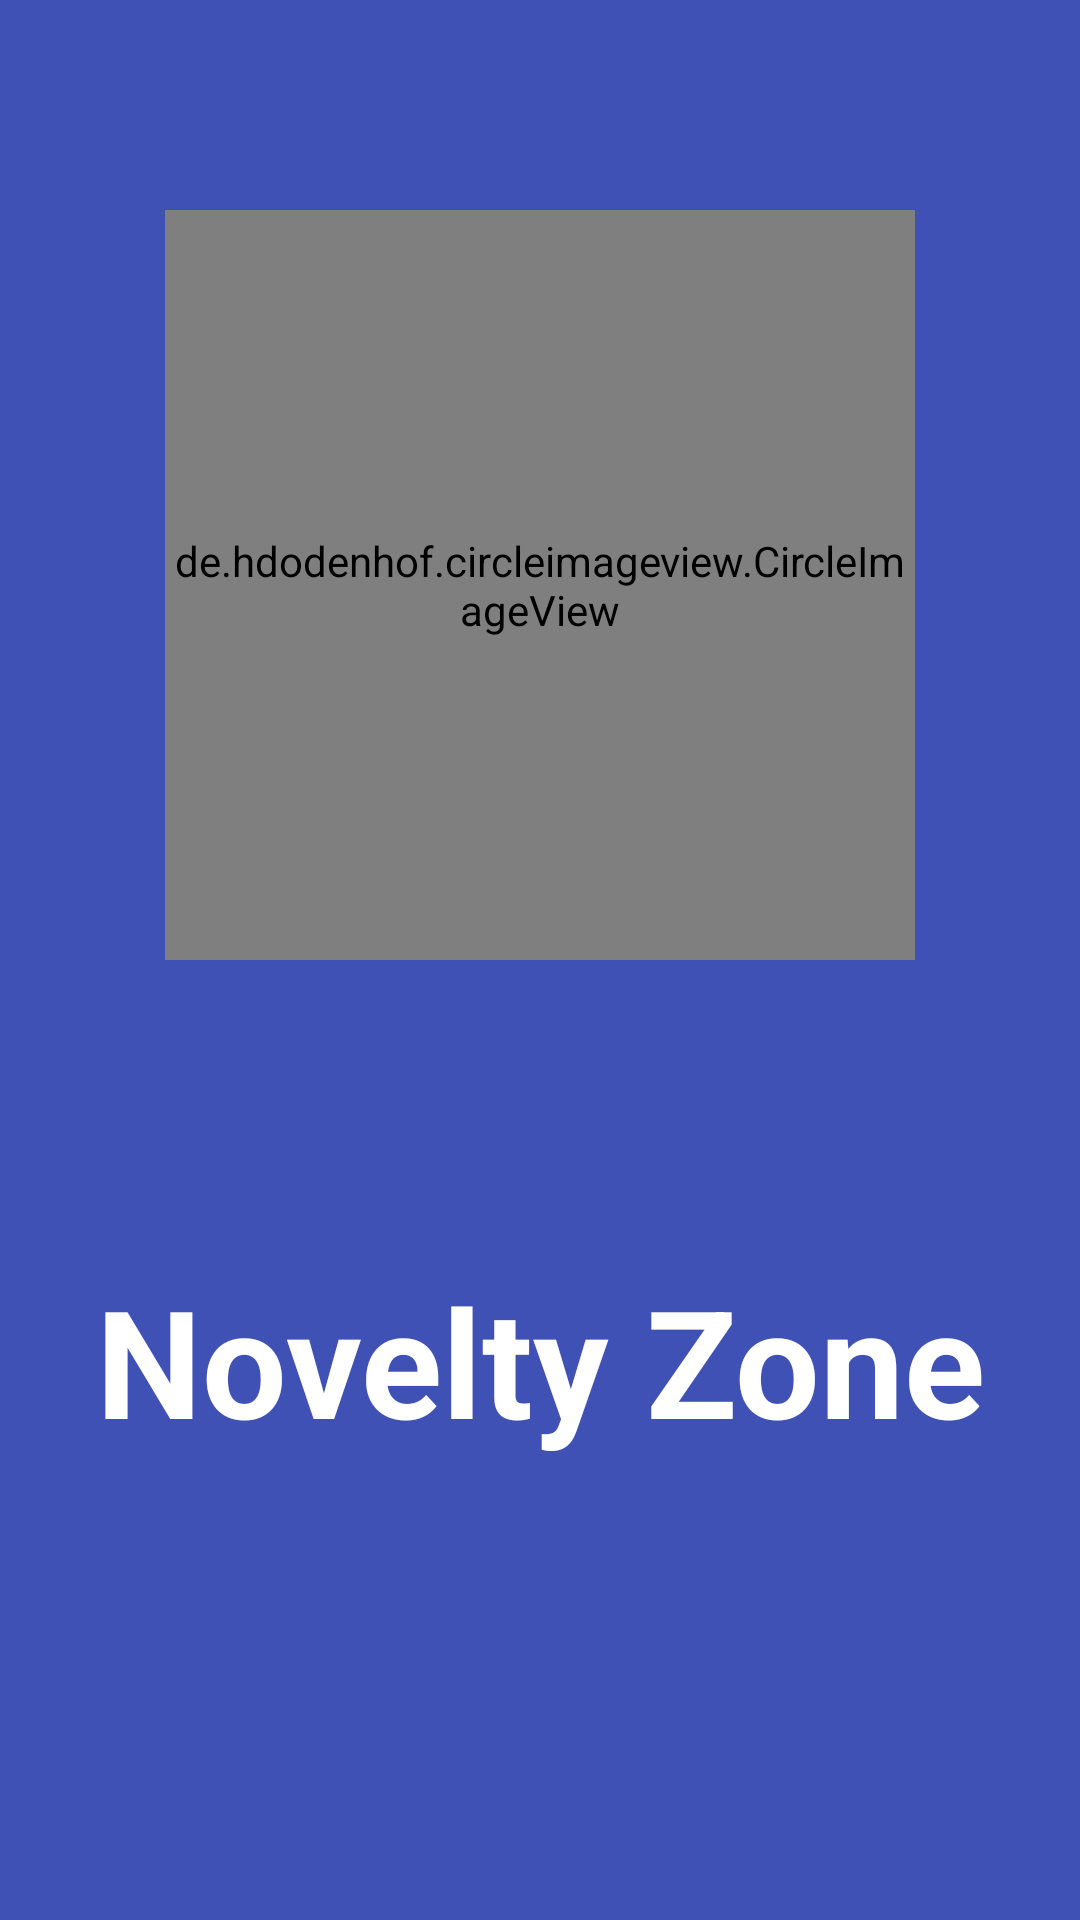

This screen was rendered from an Android layout file. Write that file and the resources it references.
<!-- AndroidManifest.xml: application theme Theme.NoveltyZone -->
<!-- res/layout/activity_main2.xml -->
<?xml version="1.0" encoding="utf-8"?>
<androidx.constraintlayout.widget.ConstraintLayout xmlns:android="http://schemas.android.com/apk/res/android"
    xmlns:app="http://schemas.android.com/apk/res-auto"
    xmlns:tools="http://schemas.android.com/tools"
    android:layout_width="match_parent"
    android:layout_height="match_parent"
    android:background="@color/mainColor"
    tools:context=".SplashActivity">

    <de.hdodenhof.circleimageview.CircleImageView
        android:id="@+id/imageView1"
        android:layout_width="250dp"
        android:layout_height="250dp"
        android:layout_marginTop="70dp"
        android:src="@drawable/noveltyyy"
        app:civ_border_color="@color/mainColor"
        app:civ_border_overlay="true"
        app:civ_border_width="5dp"
        app:layout_constraintEnd_toEndOf="parent"
        app:layout_constraintStart_toStartOf="parent"
        app:layout_constraintTop_toTopOf="parent" />

    <TextView
        android:id="@+id/textView1"
        android:layout_width="wrap_content"
        android:layout_height="wrap_content"
        android:layout_marginTop="100dp"
        android:gravity="center"
        android:text="Novelty Zone"
        android:textColor="@color/white"
        android:textSize="50dp"
        android:textStyle="bold"
        app:layout_constraintEnd_toEndOf="parent"
        app:layout_constraintStart_toStartOf="parent"
        app:layout_constraintTop_toBottomOf="@+id/imageView1" />



</androidx.constraintlayout.widget.ConstraintLayout>
<!-- resources referenced by this layout -->
<resources>
  <color name="mainColor">#3f51b5</color>
  <color name="white">#FFFFFFFF</color>
  <!-- drawable noveltyyy: jpg bitmap (drawable, 54823 bytes) -->
  <style name="Theme.NoveltyZone" parent="Theme.MaterialComponents.DayNight.NoActionBar">
          
          <item name="colorPrimary">@color/mainColor</item>
          <item name="colorPrimaryVariant">@color/mainColor</item>
          <item name="colorOnPrimary">@color/white</item>
          
          <item name="colorSecondary">@color/mainColor</item>
          <item name="colorSecondaryVariant">@color/teal_700</item>
          <item name="colorOnSecondary">@color/black</item>
          
          <item name="android:statusBarColor" tools:targetApi="l">?attr/colorPrimaryVariant</item>
          
      </style>
  <color name="teal_700">#00FFF2</color>
  <color name="black">#FF000000</color>
</resources>
